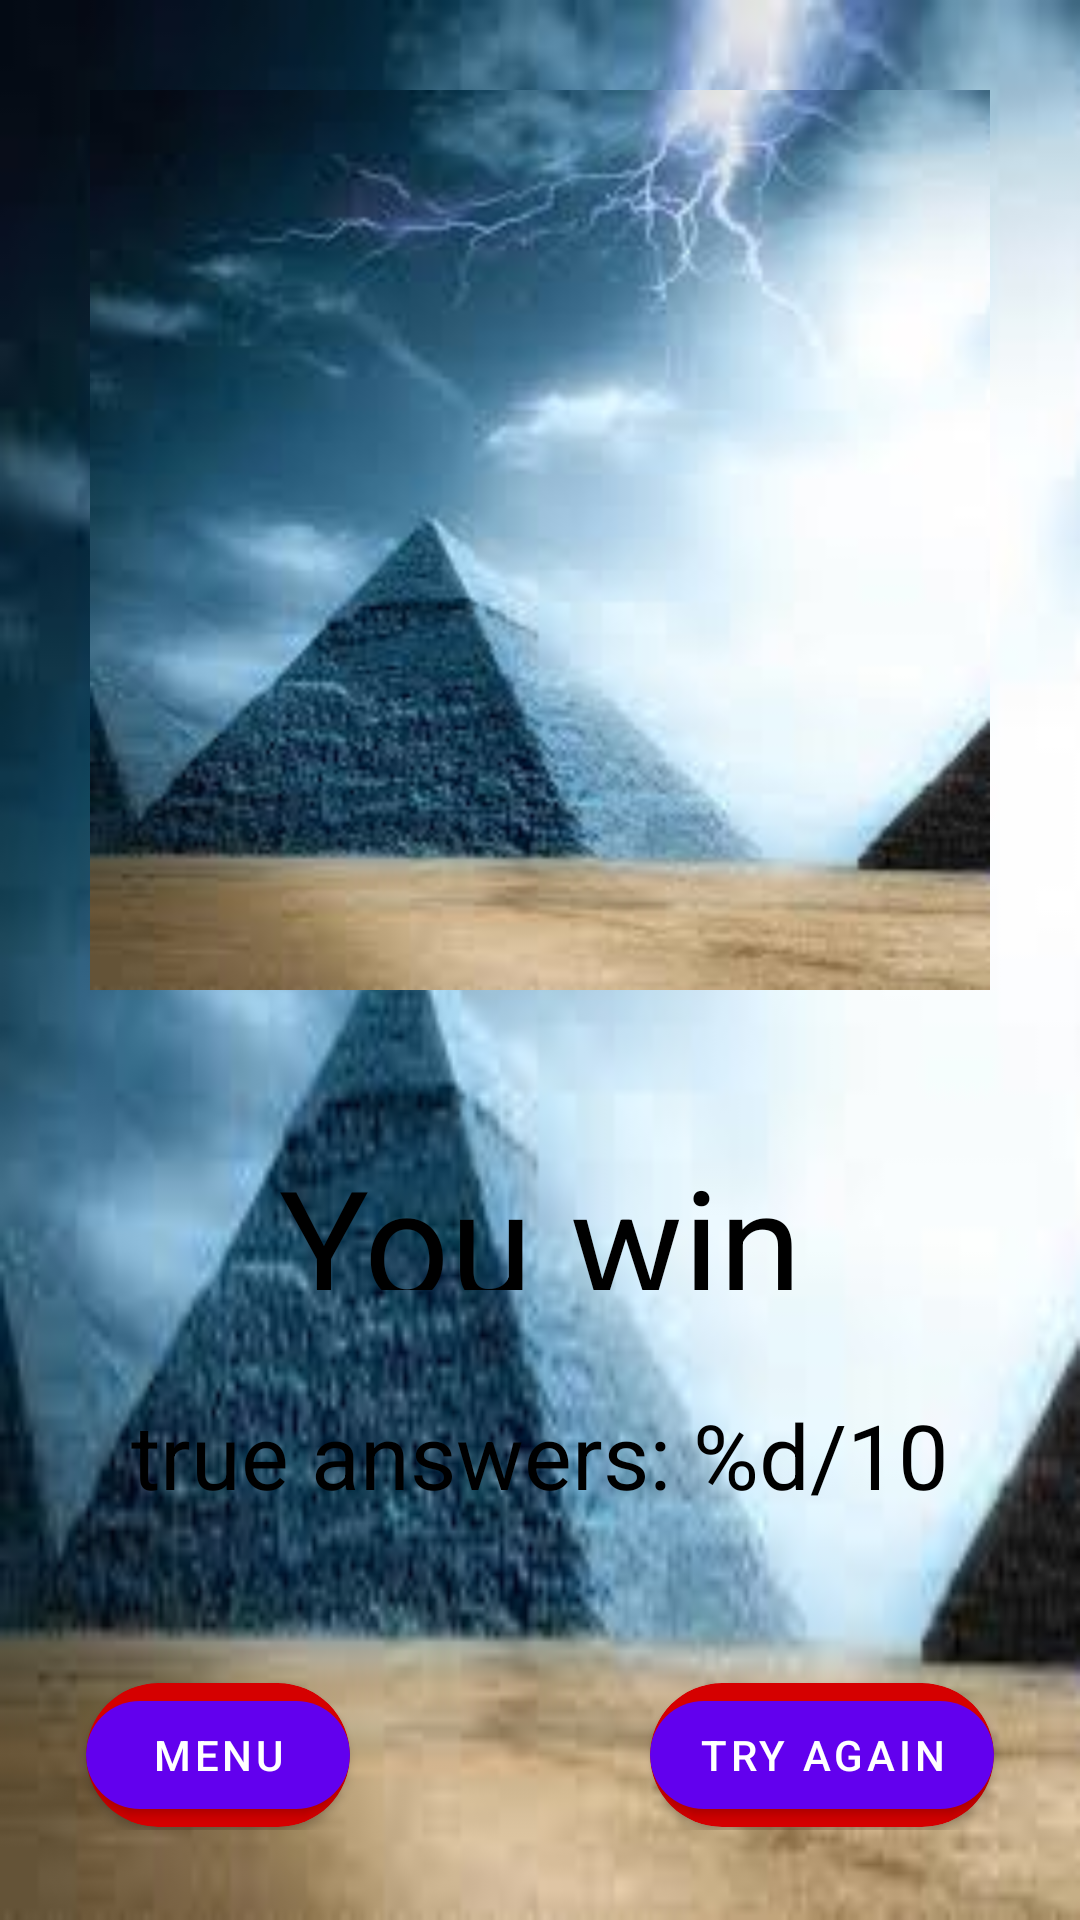

Produce the Android XML layout that renders to this screen, including the resource entries it uses.
<!-- AndroidManifest.xml: application theme Theme.MyApplication00002002001 -->
<!-- res/layout/activity_main2.xml -->
<?xml version="1.0" encoding="utf-8"?>
<LinearLayout xmlns:android="http://schemas.android.com/apk/res/android"
    xmlns:app="http://schemas.android.com/apk/res-auto"
    xmlns:tools="http://schemas.android.com/tools"
    android:layout_width="match_parent"
    android:layout_height="match_parent"
    tools:context=".MainActivity2"
    android:orientation="vertical"
    android:background="@drawable/background_uchun_picture_3"
    android:gravity="center_horizontal">



    <ImageView
        android:id="@+id/score_image_view"
        android:layout_width="match_parent"
        android:layout_height="0dp"
        android:layout_marginTop="30dp"
        android:layout_weight="6"
        android:src="@drawable/background_uchun_picture_3"/>
    <TextView
        android:id="@+id/your_result"
        android:layout_width="match_parent"
        android:layout_height="0dp"
        android:layout_weight="1"
        android:gravity="center"
        android:textColor="@color/black"
        android:layout_marginTop="50dp"
        android:text="@string/you_win"
        android:textSize="50sp"/>

    <TextView
        android:id="@+id/score_text_view"
        android:layout_width="match_parent"
        android:layout_height="0dp"
        android:layout_marginTop="30dp"
        android:textSize="30sp"
        android:layout_weight="1"
        android:textColor="@color/black"
        android:gravity="center"
        android:layout_gravity="center"
        android:text="@string/true_answer"/>

    <LinearLayout
        android:layout_width="match_parent"
        android:layout_height="0dp"
        android:layout_weight="1"
        android:gravity="center"
        android:layout_marginTop="50dp"
        android:layout_marginBottom="30dp"
        android:orientation="horizontal">

    <androidx.cardview.widget.CardView
        android:id="@+id/menu_card_view"
        android:layout_width="wrap_content"
        android:layout_height="wrap_content"
        app:cardBackgroundColor="@color/red"
        app:cardCornerRadius="30dp">

        <com.google.android.material.button.MaterialButton
            android:id="@+id/menu_button"
            android:layout_width="wrap_content"
            android:layout_height="wrap_content"
            app:cornerRadius="20dp"
            android:text="@string/menu"/>
    </androidx.cardview.widget.CardView>
    <androidx.cardview.widget.CardView
        android:id="@+id/Try_again_card_view"
        android:layout_width="wrap_content"
        android:layout_height="wrap_content"
        app:cardBackgroundColor="@color/red"
        app:cardCornerRadius="30dp"
        android:layout_marginLeft="100dp">

        <com.google.android.material.button.MaterialButton
            android:id="@+id/Try_again_button"
            android:layout_width="wrap_content"
            android:layout_height="wrap_content"
            app:cornerRadius="20dp"
            android:text="@string/try_again"/>
    </androidx.cardview.widget.CardView>

    </LinearLayout>

</LinearLayout>
<!-- resources referenced by this layout -->
<resources>
  <color name="black">#FF000000</color>
  <color name="red">#D50000</color>
  <!-- drawable background_uchun_picture_3: png bitmap (drawable, 6155 bytes) -->
  <string name="menu">menu</string>
  <string name="true_answer">true answers:        %d/10</string>
  <string name="try_again">Try again</string>
  <string name="you_win">You win</string>
  <style name="Theme.MyApplication00002002001" parent="Theme.MaterialComponents.DayNight.DarkActionBar">
          
          <item name="colorPrimary">@color/purple_500</item>
          <item name="colorPrimaryVariant">@color/purple_700</item>
          <item name="colorOnPrimary">@color/white</item>
          
          <item name="colorSecondary">@color/teal_200</item>
          <item name="colorSecondaryVariant">@color/teal_700</item>
          <item name="colorOnSecondary">@color/black</item>
          
          <item name="android:statusBarColor" tools:targetApi="l">?attr/colorPrimaryVariant</item>
          
      </style>
  <color name="purple_500">#FF6200EE</color>
  <color name="purple_700">#FF3700B3</color>
  <color name="white">#FFFFFFFF</color>
  <color name="teal_200">#FF03DAC5</color>
  <color name="teal_700">#FF018786</color>
</resources>
